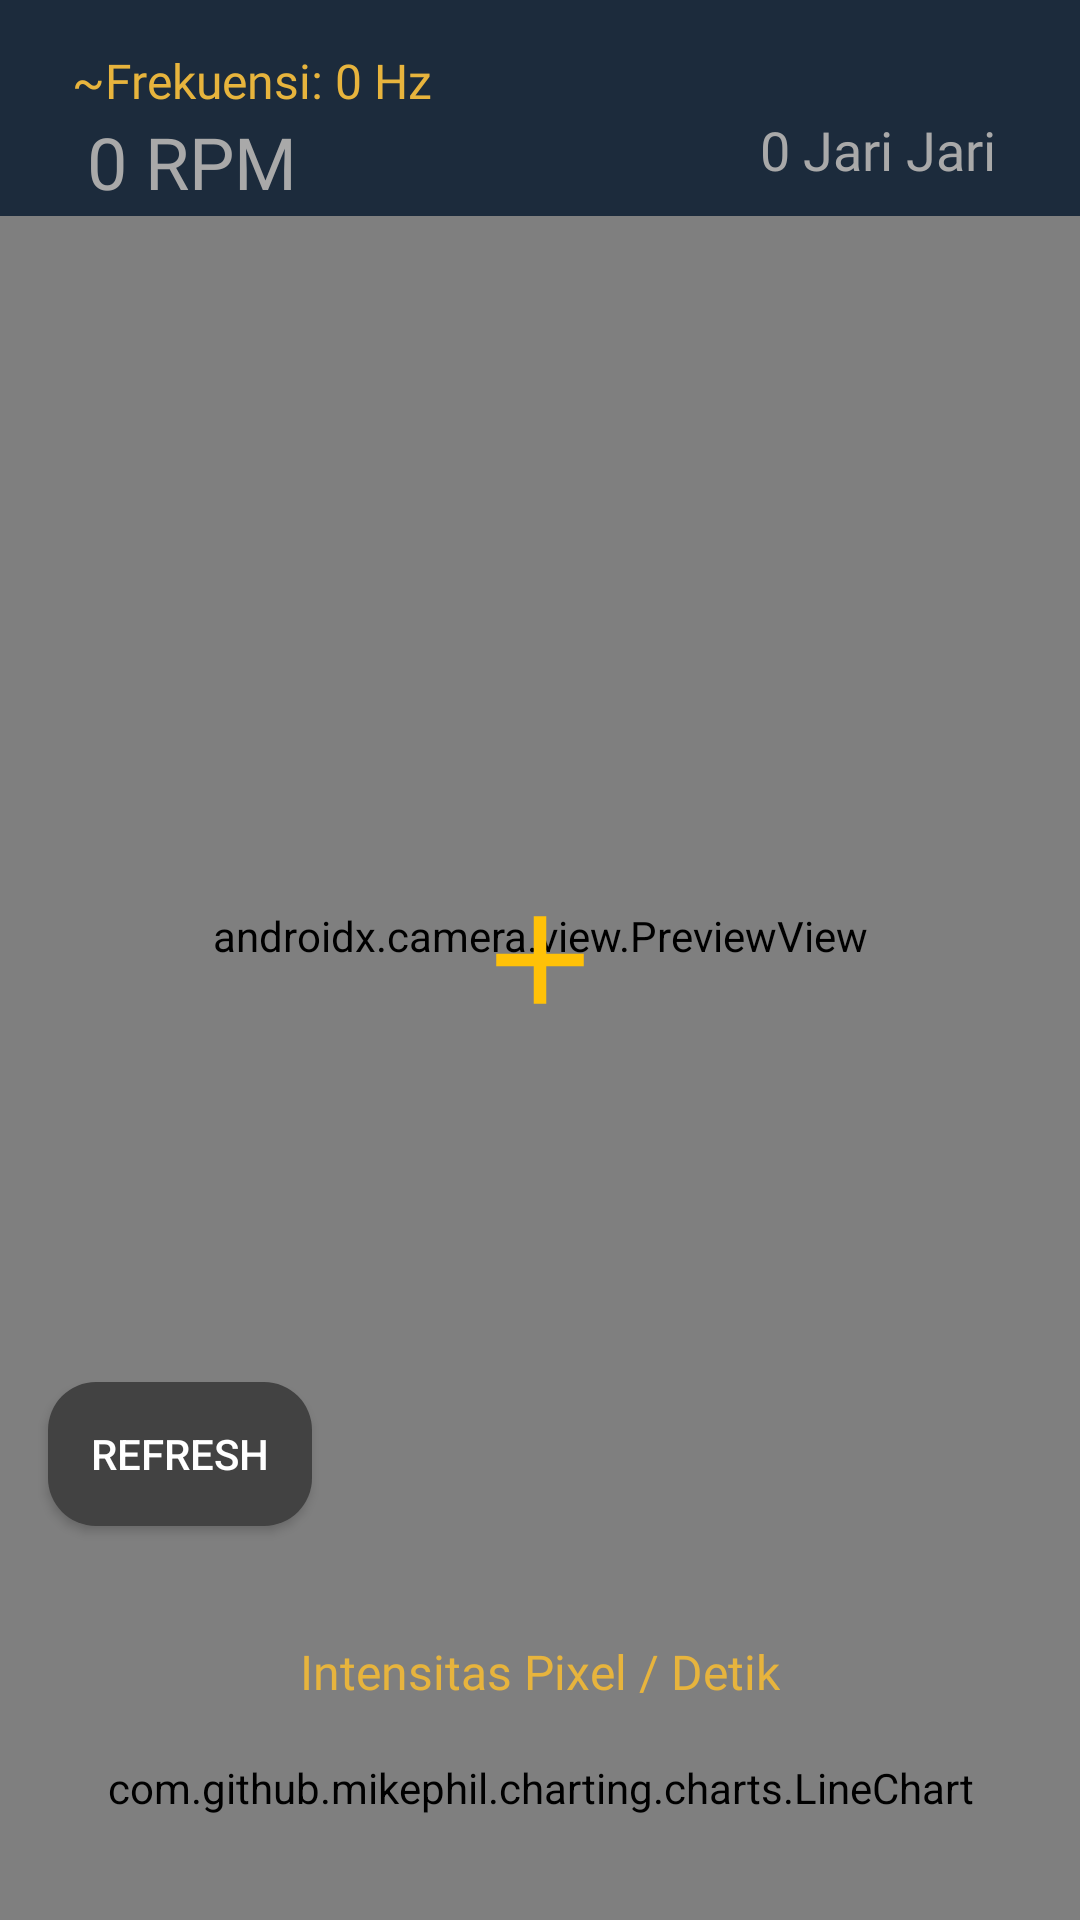

Android layout source for this screen:
<!-- AndroidManifest.xml: application theme Theme.Wspeed -->
<!-- res/layout/activity_rpm.xml -->
<?xml version="1.0" encoding="utf-8"?>
<androidx.constraintlayout.widget.ConstraintLayout xmlns:android="http://schemas.android.com/apk/res/android"
    xmlns:app="http://schemas.android.com/apk/res-auto"
    xmlns:tools="http://schemas.android.com/tools"
    android:id="@+id/main"
    android:layout_width="match_parent"
    android:layout_height="match_parent"
    android:background="@color/primary_blue"
    tools:context=".RPMActivity">

    <androidx.camera.view.PreviewView
        android:id="@+id/view_finder"
        android:layout_width="0dp"
        android:layout_height="0dp"
        app:layout_constraintBottom_toBottomOf="parent"
        app:layout_constraintDimensionRatio="3:4"
        app:layout_constraintEnd_toEndOf="parent"
        app:layout_constraintHorizontal_bias="0.5"
        app:layout_constraintStart_toStartOf="parent"
        app:layout_constraintTop_toTopOf="parent"
        app:layout_constraintVertical_bias="0.45"
        app:scaleType="fillStart" />
    
    <View
        android:id="@+id/crosshair"
        android:layout_width="50dp"
        android:layout_height="50dp"
        android:background="@drawable/crosshair_overlay"
        android:layout_gravity="center"
        android:backgroundTint="@color/bright_yellow"
        app:layout_constraintTop_toTopOf="parent"
        app:layout_constraintBottom_toBottomOf="parent"
        app:layout_constraintStart_toStartOf="parent"
        app:layout_constraintEnd_toEndOf="parent" />

    <TextView
        android:id="@+id/rpmTextView"
        android:layout_width="wrap_content"
        android:layout_height="wrap_content"
        android:text="~Frekuensi: 0 Hz"
        android:fontFamily="@font/ubunturegular"
        android:textSize="16sp"
        android:textColor="@color/primary_yellow"
        android:layout_gravity="center_horizontal"
        android:layout_marginTop="16dp"
        app:layout_constraintStart_toStartOf="parent"
        app:layout_constraintBottom_toBottomOf="parent"
        app:layout_constraintTop_toTopOf="parent"
        app:layout_constraintEnd_toEndOf="parent"
        app:layout_constraintHorizontal_bias="0.1"
        app:layout_constraintVertical_bias="0.0"/>

    <TextView
        android:id="@+id/stableRpmTextView"
        android:layout_width="wrap_content"
        android:layout_height="wrap_content"
        android:text="0 RPM"
        android:fontFamily="@font/ubuntubold"
        android:textSize="24sp"
        android:textColor="#A9A9A9"
        android:drawablePadding="8dp"
        app:layout_constraintStart_toStartOf="parent"
        app:layout_constraintTop_toBottomOf="@id/rpmTextView"
        app:layout_constraintEnd_toEndOf="parent"
        app:layout_constraintBottom_toBottomOf="parent"
        app:layout_constraintHorizontal_bias="0.1"
        app:layout_constraintVertical_bias="0.0"
        app:drawableStartCompat="@drawable/ic_spin"
        app:drawableTint="@color/white" />

    <TextView
        android:id="@+id/bladesTextView"
        android:layout_width="wrap_content"
        android:layout_height="wrap_content"
        android:text="0 Jari Jari"
        android:fontFamily="@font/ubuntubold"
        android:textSize="18sp"
        android:textColor="#A9A9A9"
        android:drawablePadding="8dp"
        app:layout_constraintStart_toStartOf="parent"
        app:layout_constraintTop_toBottomOf="@id/rpmTextView"
        app:layout_constraintEnd_toEndOf="parent"
        app:layout_constraintBottom_toBottomOf="parent"
        app:layout_constraintHorizontal_bias="0.9"
        app:layout_constraintVertical_bias="0.0"
        app:drawableTint="@color/white" />

    
    <com.github.mikephil.charting.charts.LineChart
        android:id="@+id/chart"
        android:layout_width="match_parent"
        android:layout_height="100dp"
        app:layout_constraintTop_toBottomOf="@+id/view_finder"
        app:layout_constraintBottom_toBottomOf="parent"
        app:layout_constraintStart_toStartOf="parent"
        app:layout_constraintEnd_toEndOf="parent" />

    <TextView
        android:id="@+id/chartTitle"
        android:layout_width="wrap_content"
        android:layout_height="wrap_content"
        android:text="Intensitas Pixel / Detik"
        android:textSize="16sp"
        android:fontFamily="@font/ubunturegular"
        android:textColor="@color/primary_yellow"
        android:layout_gravity="center_horizontal"
        android:layout_marginTop="16dp"
        app:layout_constraintStart_toStartOf="parent"
        app:layout_constraintBottom_toTopOf="@+id/chart"
        app:layout_constraintTop_toBottomOf="@+id/view_finder"
        app:layout_constraintEnd_toEndOf="parent"
        app:layout_constraintHorizontal_bias="0.5" />

    <androidx.appcompat.widget.AppCompatButton
        android:id="@+id/refreshButton"
        android:layout_width="wrap_content"
        android:layout_height="wrap_content"
        android:layout_alignParentBottom="true"
        android:layout_centerHorizontal="true"
        android:layout_margin="16dp"
        android:layout_marginBottom="12dp"
        android:background="@drawable/button_primary"
        android:paddingStart="6dp"
        android:paddingEnd="6dp"
        android:backgroundTint="@color/cardview_dark_background"
        android:drawableStart="@drawable/ic_refresh"
        android:drawablePadding="4dp"
        android:drawableTint="@color/white"
        android:text="Refresh"
        android:textColor="@android:color/white"
        app:layout_constraintBottom_toTopOf="@id/chart"
        app:layout_constraintStart_toStartOf="parent"
        app:layout_constraintTop_toBottomOf="@id/rpmTextView"
        app:layout_constraintVertical_bias="0.95" />

</androidx.constraintlayout.widget.ConstraintLayout>
<!-- resources referenced by this layout -->
<resources>
  <color name="bright_yellow">#FFC107</color>
  <color name="primary_blue">#1C2B3C</color>
  <color name="primary_yellow">#E7B43D</color>
  <color name="white">#FFFFFFFF</color>
  <!-- drawable button_primary (drawable) -->
  <?xml version="1.0" encoding="utf-8"?>
  <selector xmlns:android="http://schemas.android.com/apk/res/android">
      <item android:state_enabled="true">
          <shape android:shape="rectangle">
              <corners android:radius="16dp"/>
              <solid android:color="@color/primary_blue"/>
          </shape>
      </item>
      <item android:state_enabled="false">
          <shape android:shape="rectangle">
              <corners android:radius="16dp"/>
              <solid android:color="@color/disabled_blue"/>
          </shape>
      </item>
  </selector>
  <!-- drawable crosshair_overlay (drawable) -->
  <vector xmlns:android="http://schemas.android.com/apk/res/android" android:height="24dp" android:tint="#2FEBFF" android:viewportHeight="24" android:viewportWidth="24" android:width="24dp">
        
      <path android:fillColor="@android:color/white" android:pathData="M19,13h-6v6h-2v-6H5v-2h6V5h2v6h6v2z"/>
      
  </vector>
  <style name="Theme.Wspeed" parent="Base.Theme.Wspeed" />
  <color name="disabled_blue">#537295</color>
  <style name="Base.Theme.Wspeed" parent="Theme.Material3.Light.NoActionBar">
          
           <item name="colorPrimary">@color/primary_blue</item>
      </style>
</resources>
